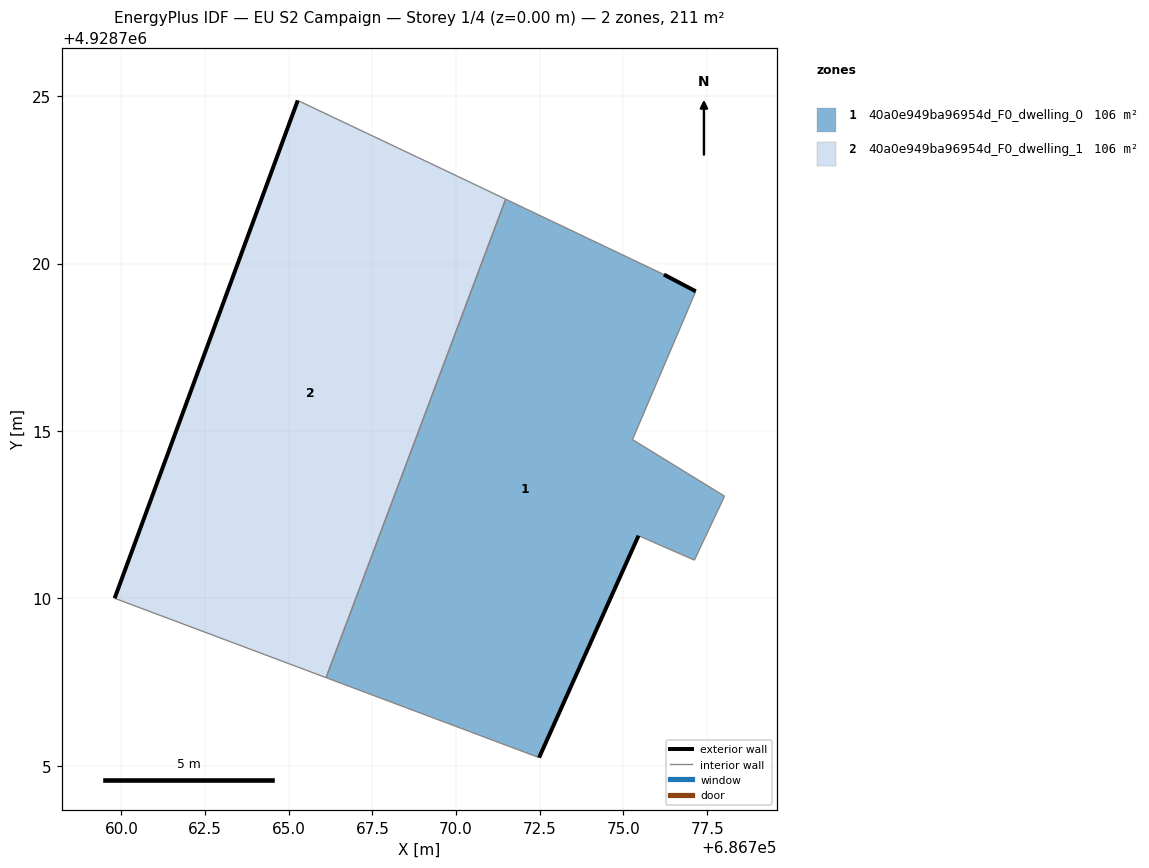
=== STOREY PLAN SPEC (per zone: floor XY polygon, exterior-wall plan segments, windows/doors) ===
zone 1: 40a0e949ba96954d_F0_dwelling_0  (105.8 m²)
  floor: (686772.48, 4928705.24) (686775.45, 4928711.87) (686777.12, 4928711.14) (686778.02, 4928713.05) (686775.27, 4928714.74) (686777.16, 4928719.17) (686776.21, 4928719.67) (686771.48, 4928721.92) (686766.12, 4928707.63)
  exterior wall: (686775.45, 4928711.87) – (686772.48, 4928705.24)  [7.3 m]
  exterior wall: (686776.21, 4928719.67) – (686777.16, 4928719.17)  [1.1 m]
  interior walls: 7
zone 2: 40a0e949ba96954d_F0_dwelling_1  (105.7 m²)
  floor: (686766.12, 4928707.63) (686771.48, 4928721.92) (686769.49, 4928722.87) (686765.27, 4928724.87) (686759.80, 4928710.00)
  exterior wall: (686759.80, 4928710.00) – (686765.27, 4928724.87)  [15.8 m]
  interior walls: 4

=== DERIVED (storey summary) ===
Building: EU S2 Campaign
Storey: 1 of 4  (floor level z = 0.00 m)
Storey gross floor area: 211.5 m²
Zones on this storey: 2
  - 40a0e949ba96954d_F0_dwelling_0: floor 105.8 m²; exterior wall 8.3 m (25.0 m²); WWR 0.0%
  - 40a0e949ba96954d_F0_dwelling_1: floor 105.7 m²; exterior wall 15.8 m (47.5 m²); WWR 0.0%
Zone adjacency (shared interzone walls):
  - 40a0e949ba96954d_F0_dwelling_0 ↔ 40a0e949ba96954d_F0_dwelling_1